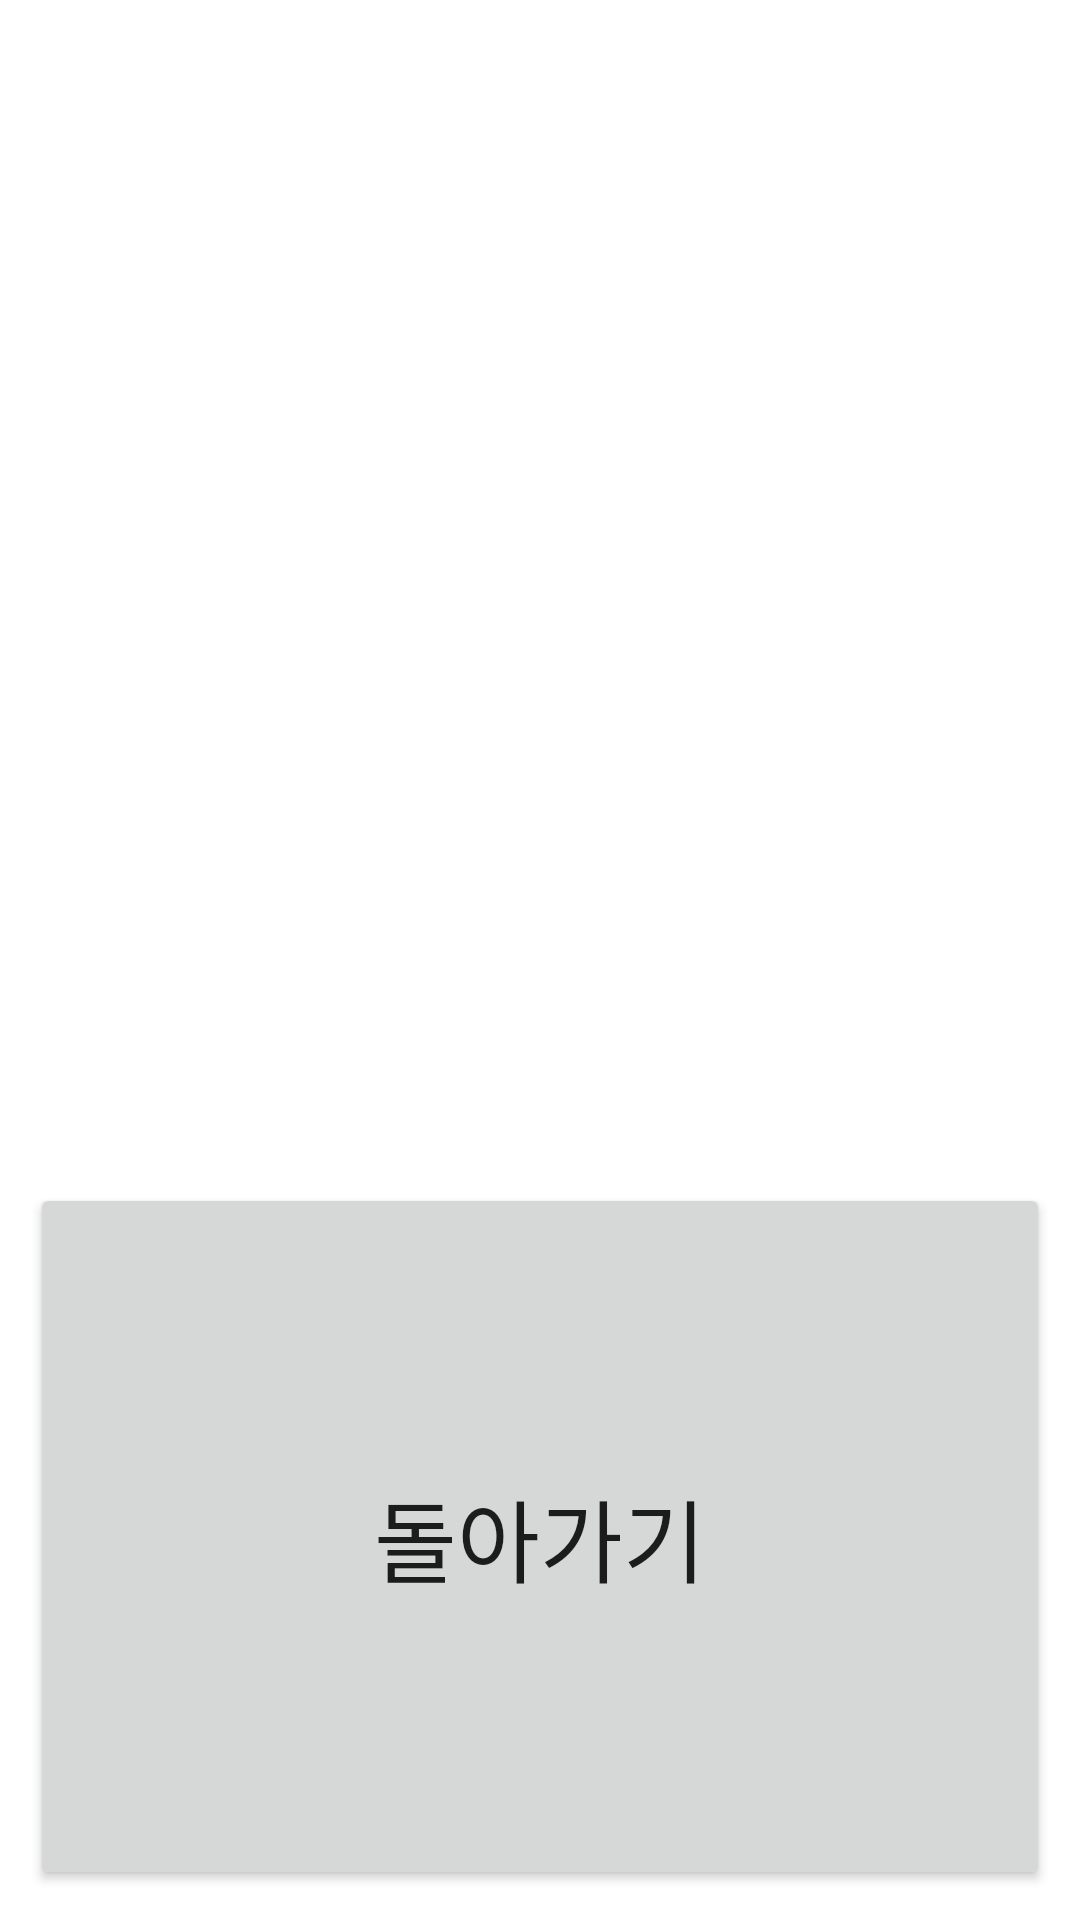

Reconstruct the res/layout file that produces this screen, plus the resources it refers to.
<!-- AndroidManifest.xml: application theme Theme.Ark007 -->
<!-- res/layout/resultvote.xml -->
<?xml version="1.0" encoding="utf-8"?>
<LinearLayout xmlns:android="http://schemas.android.com/apk/res/android"
    android:orientation="vertical"
    android:layout_width="match_parent"
    android:layout_height="match_parent">

    <ImageView
        android:id="@+id/resImg"
        android:layout_width="wrap_content"
        android:layout_height="wrap_content"
        android:layout_gravity="center"
        android:layout_weight="1"
        android:src="@drawable/facebook"/>

    <TextView
        android:id="@+id/resText"
        android:layout_width="wrap_content"
        android:layout_height="wrap_content"
        android:layout_gravity="center"
        android:layout_weight="1"
        android:textSize="30dp"/>

    <Button
        android:id="@+id/backBtn"
        android:layout_width="match_parent"
        android:layout_height="wrap_content"
        android:layout_margin="10dp"
        android:text="돌아가기"
        android:layout_weight="1"
        android:textSize="30dp"/>

</LinearLayout>
<!-- resources referenced by this layout -->
<resources>
  <style name="Theme.Ark007" parent="Theme.MaterialComponents.DayNight.DarkActionBar">
          
          <item name="colorPrimary">@color/purple_500</item>
          <item name="colorPrimaryVariant">@color/purple_700</item>
          <item name="colorOnPrimary">@color/white</item>
          
          <item name="colorSecondary">@color/teal_200</item>
          <item name="colorSecondaryVariant">@color/teal_700</item>
          <item name="colorOnSecondary">@color/black</item>
          
          <item name="android:statusBarColor" tools:targetApi="l">?attr/colorPrimaryVariant</item>
          
      </style>
  <!-- not gathered from this repository: default colours our renderer supplied (Android Studio template values) -->
  <color name="purple_500">#FF6200EE</color>
  <color name="purple_700">#FF3700B3</color>
  <color name="teal_200">#FF03DAC5</color>
  <color name="teal_700">#FF018786</color>
  <color name="black">#FF000000</color>
  <color name="white">#FFFFFFFF</color>
</resources>
